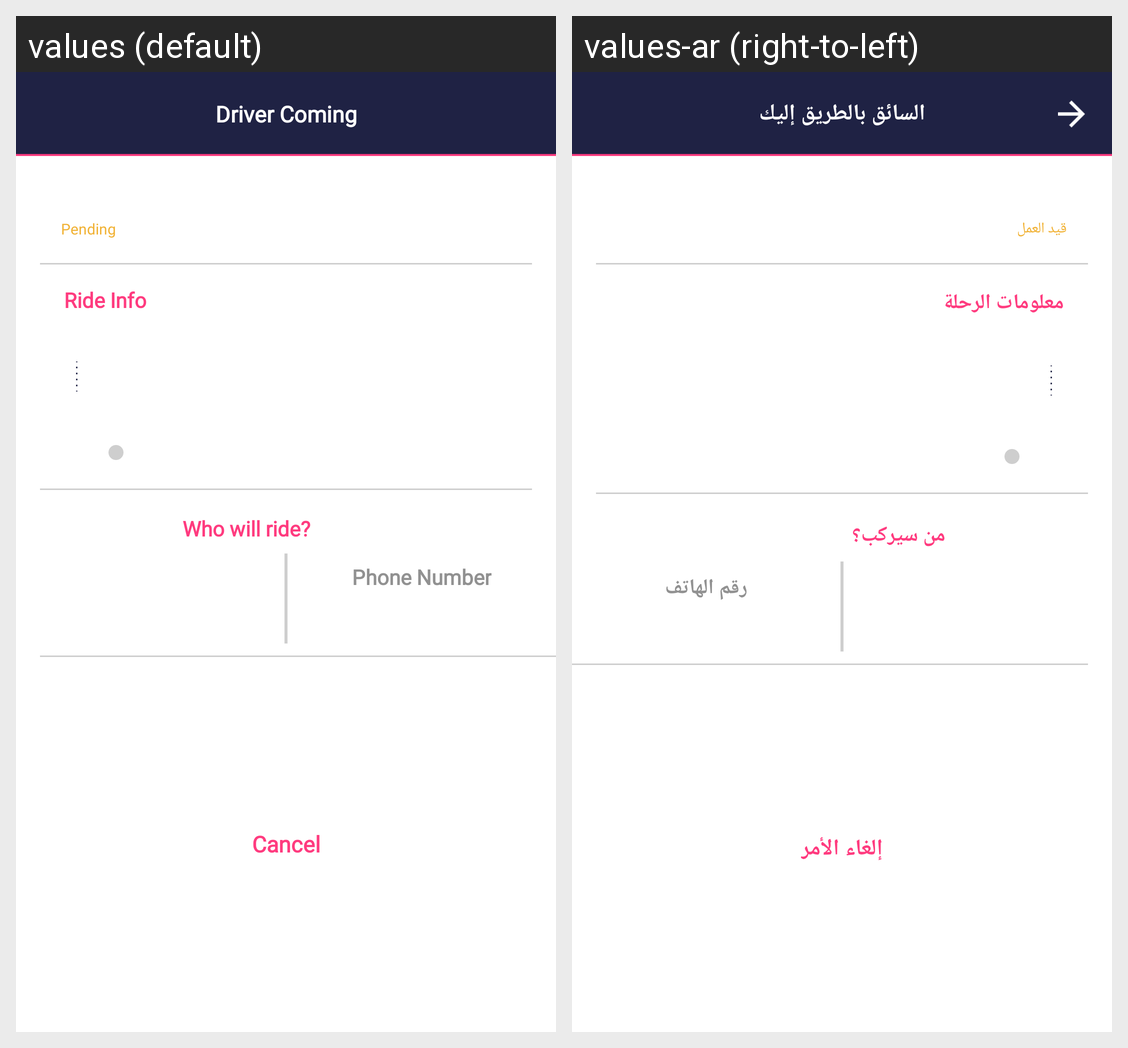

For this localized Android screen grid, give each drawn string resource with its value in every locale shown.
Android screen res/layout/fragment_upcoming_ride_details_layout.xml rendered under 2 locales, left to right: values (default), values-ar (right-to-left). Device: Nexus 5 (rendered at 1080×1920; each locale shown at half size, 540×960, under a caption strip naming it); theme AppTheme.
Strings drawn on this screen, with the default value and each locale's value (text and hints the layout hard-codes, and strings that could not be matched under every locale, appear in the picture but are not listed):

status_pending
  values: Pending
  values-ar: قيد العمل

label_ride_info
  values: Ride Info
  values-ar: معلومات الرحلة

label_who_will_ride
  values: Who will ride?
  values-ar: من سيركب؟

hint_phone_number
  values: Phone Number
  values-ar: رقم الهاتف

label_cancel
  values: Cancel
  values-ar: إلغاء الأمر

toolbar_title_driver_coming
  values: Driver Coming
  values-ar: السائق بالطريق إليك
